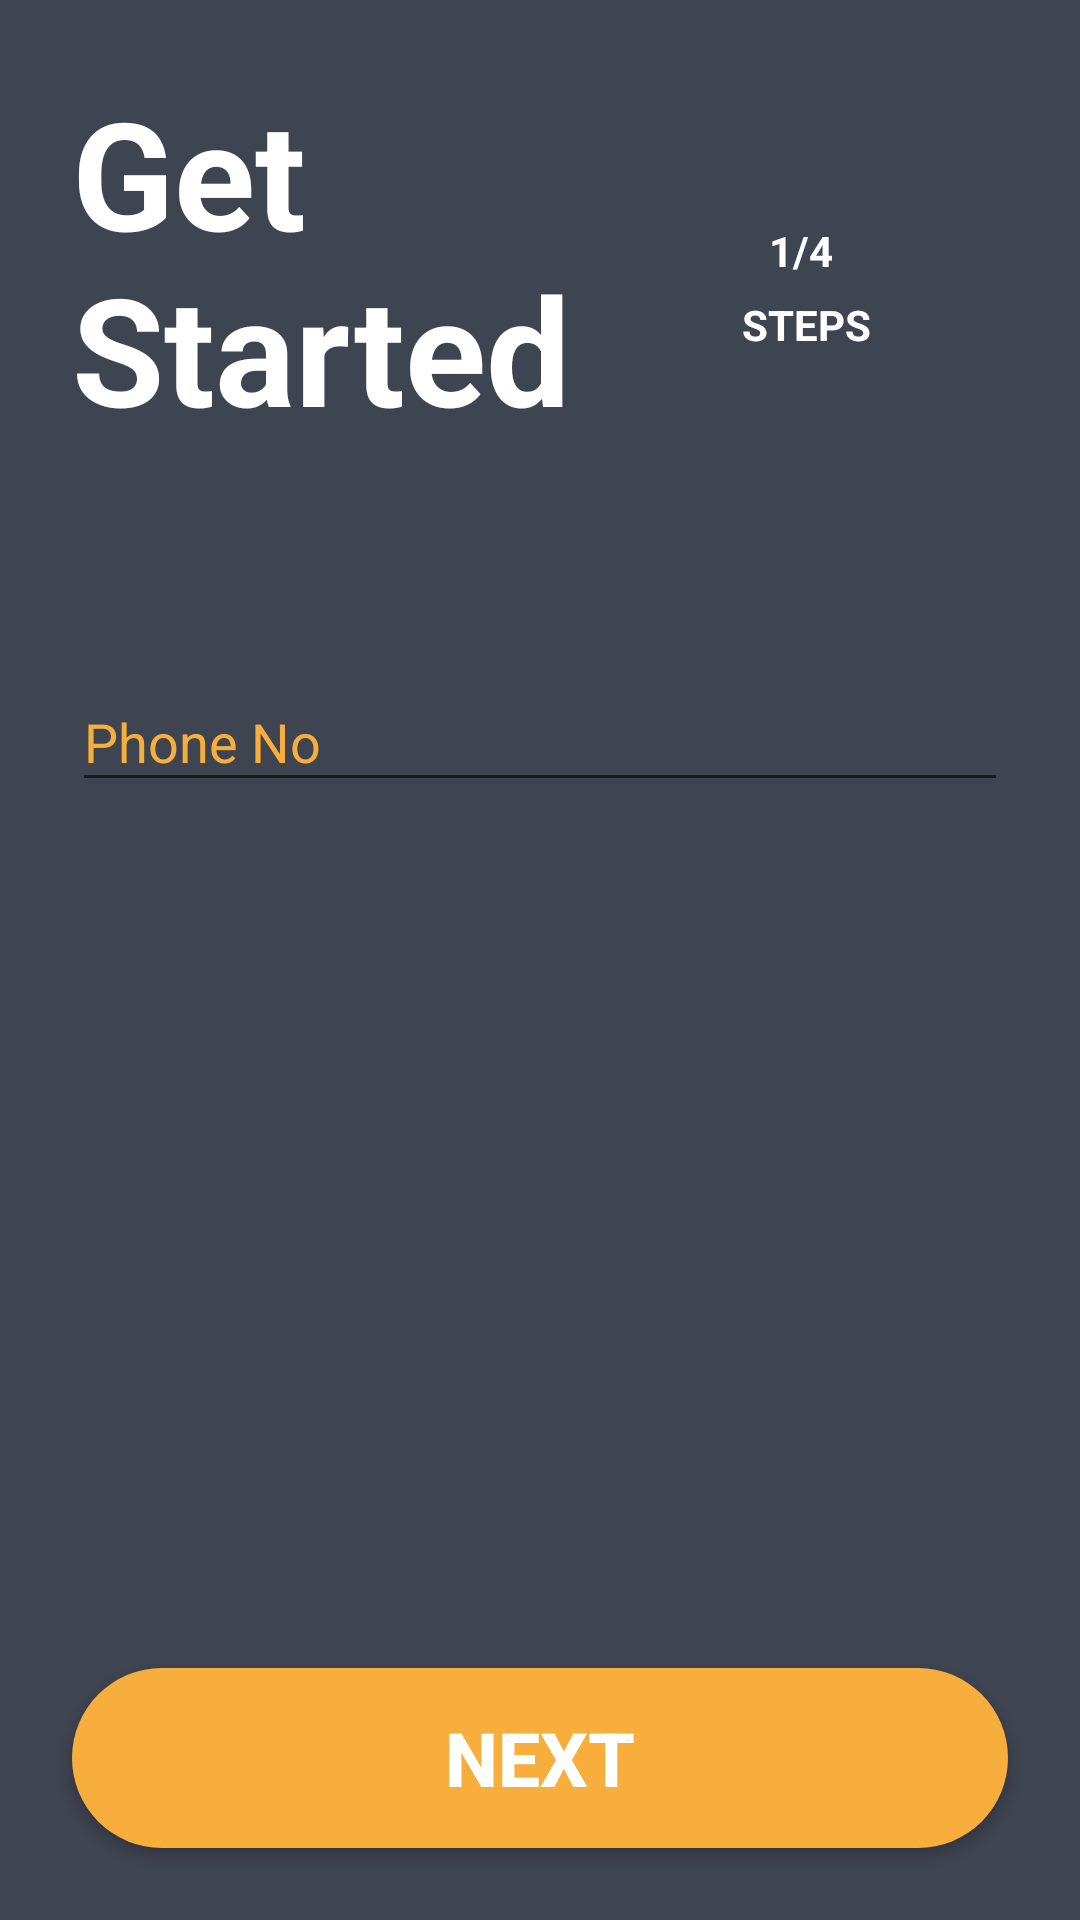

Reconstruct the res/layout file that produces this screen, plus the resources it refers to.
<!-- AndroidManifest.xml: application theme Theme.AppCompat.Light.NoActionBar -->
<!-- res/layout/activity_signup.xml -->
<?xml version="1.0" encoding="utf-8"?>
<android.support.constraint.ConstraintLayout xmlns:android="http://schemas.android.com/apk/res/android"
    xmlns:app="http://schemas.android.com/apk/res-auto"
    xmlns:tools="http://schemas.android.com/tools"
    android:layout_width="match_parent"
    android:layout_height="match_parent"
    android:background="@color/colorMaterialGray"
    android:paddingLeft="@dimen/activity_horizontal_margin"
    android:paddingTop="@dimen/activity_vertical_margin"
    android:paddingRight="@dimen/activity_horizontal_margin"
    android:paddingBottom="@dimen/activity_vertical_margin"
    tools:context=".signup.SignupActivity">

    <TextView
        android:id="@+id/textView2"
        android:layout_width="wrap_content"
        android:layout_height="133dp"
        android:layout_marginStart="8dp"
        android:layout_marginTop="8dp"
        android:layout_marginEnd="8dp"
        android:layout_marginBottom="8dp"
        android:fontFamily="sans-serif"
        android:text="@string/new_account"
        android:textColor="#fff"
        android:textSize="@dimen/new_account_text"
        android:textStyle="bold"
        app:layout_constraintBottom_toBottomOf="parent"
        app:layout_constraintEnd_toEndOf="parent"
        app:layout_constraintHorizontal_bias="0.0"
        app:layout_constraintStart_toStartOf="parent"
        app:layout_constraintTop_toTopOf="parent"
        app:layout_constraintVertical_bias="0.0" />

    <TextView
        android:id="@+id/textView4"
        android:layout_width="wrap_content"
        android:layout_height="wrap_content"
        android:layout_marginStart="8dp"
        android:layout_marginTop="8dp"
        android:layout_marginEnd="8dp"
        android:layout_marginBottom="8dp"
        android:text="@string/label_step1of4"
        android:textColor="#fff"
        android:textStyle="bold"
        app:layout_constraintBottom_toBottomOf="parent"
        app:layout_constraintEnd_toEndOf="parent"
        app:layout_constraintStart_toEndOf="@+id/textView2"
        app:layout_constraintTop_toTopOf="parent"
        app:layout_constraintVertical_bias="0.087" />

    <TextView
        android:id="@+id/textView5"
        android:layout_width="wrap_content"
        android:layout_height="wrap_content"
        android:layout_marginStart="8dp"
        android:layout_marginEnd="8dp"
        android:layout_marginBottom="8dp"
        android:text="@string/label_steps"
        android:textColor="#fff"
        android:textStyle="bold"
        app:layout_constraintBottom_toBottomOf="parent"
        app:layout_constraintEnd_toEndOf="parent"
        app:layout_constraintHorizontal_bias="0.518"
        app:layout_constraintStart_toEndOf="@+id/textView2"
        app:layout_constraintTop_toBottomOf="@+id/textView4"
        app:layout_constraintVertical_bias="0.011" />

    <android.support.design.widget.TextInputLayout
        android:id="@+id/textInputLayout2"
        android:layout_width="match_parent"
        android:layout_height="wrap_content"
        android:layout_marginStart="8dp"
        android:layout_marginTop="8dp"
        android:layout_marginEnd="8dp"
        android:layout_marginBottom="8dp"
        android:textColorHint="@color/yellowNormal"
        app:layout_constraintBottom_toBottomOf="parent"
        app:layout_constraintEnd_toEndOf="parent"
        app:layout_constraintStart_toStartOf="parent"
        app:layout_constraintTop_toBottomOf="@+id/textView2"
        app:layout_constraintVertical_bias="0.125">

        <AutoCompleteTextView
            android:id="@+id/signup_phone_view"
            android:layout_width="match_parent"
            android:layout_height="wrap_content"
            android:hint="@string/prompt_contact"
            android:inputType="phone"
            android:maxLines="1"
            android:imeOptions="actionDone"
            android:singleLine="true"
            android:textColor="#f8ae3c"
            android:textColorHint="#f8ae3c" />

    </android.support.design.widget.TextInputLayout>

    <Button
        android:id="@+id/btn_next"
        android:layout_width="0dp"
        android:layout_height="60dp"
        android:layout_marginStart="8dp"
        android:layout_marginTop="8dp"
        android:layout_marginEnd="8dp"
        android:layout_marginBottom="8dp"
        android:background="@drawable/yellowloginbutton"
        android:onClick="gotoSignup2"
        android:text="@string/btn_next"
        android:textColor="#fff"
        android:textSize="25sp"
        android:textStyle="bold"
        app:layout_constraintBottom_toBottomOf="parent"
        app:layout_constraintEnd_toEndOf="parent"
        app:layout_constraintStart_toStartOf="parent"
        app:layout_constraintTop_toBottomOf="@+id/textInputLayout2"
        app:layout_constraintVertical_bias="1.0" />

</android.support.constraint.ConstraintLayout>
<!-- resources referenced by this layout -->
<resources>
  <color name="colorMaterialGray">#3F4451</color>
  <color name="yellowNormal">#f8ae3c</color>
  <dimen name="activity_horizontal_margin">16dp</dimen>
  <dimen name="activity_vertical_margin">16dp</dimen>
  <dimen name="new_account_text">50sp</dimen>
  <!-- drawable yellowloginbutton (drawable) -->
  <?xml version="1.0" encoding="utf-8"?>
  <selector xmlns:android="http://schemas.android.com/apk/res/android">
      <item android:state_pressed="true" >
          <shape>
              <solid android:color="@color/yellowOnFocus" />
              <corners
                  android:bottomLeftRadius="30dp"
                  android:bottomRightRadius="30dp"
                  android:topLeftRadius="30dp"
                  android:topRightRadius="30dp" />
          </shape>
      </item>
      <item>
          <shape>
              <solid android:color="@color/yellowNormal"/>
              <corners
                  android:bottomLeftRadius="30dp"
                  android:bottomRightRadius="30dp"
                  android:topLeftRadius="30dp"
                  android:topRightRadius="30dp" />
          </shape>
      </item>
  </selector>
  <string name="btn_next">Next</string>
  <string name="label_step1of4">1/4</string>
  <string name="label_steps">STEPS</string>
  <string name="new_account">Get\nStarted</string>
  <string name="prompt_contact">Phone No</string>
  <color name="yellowOnFocus">#AF8324</color>
</resources>
